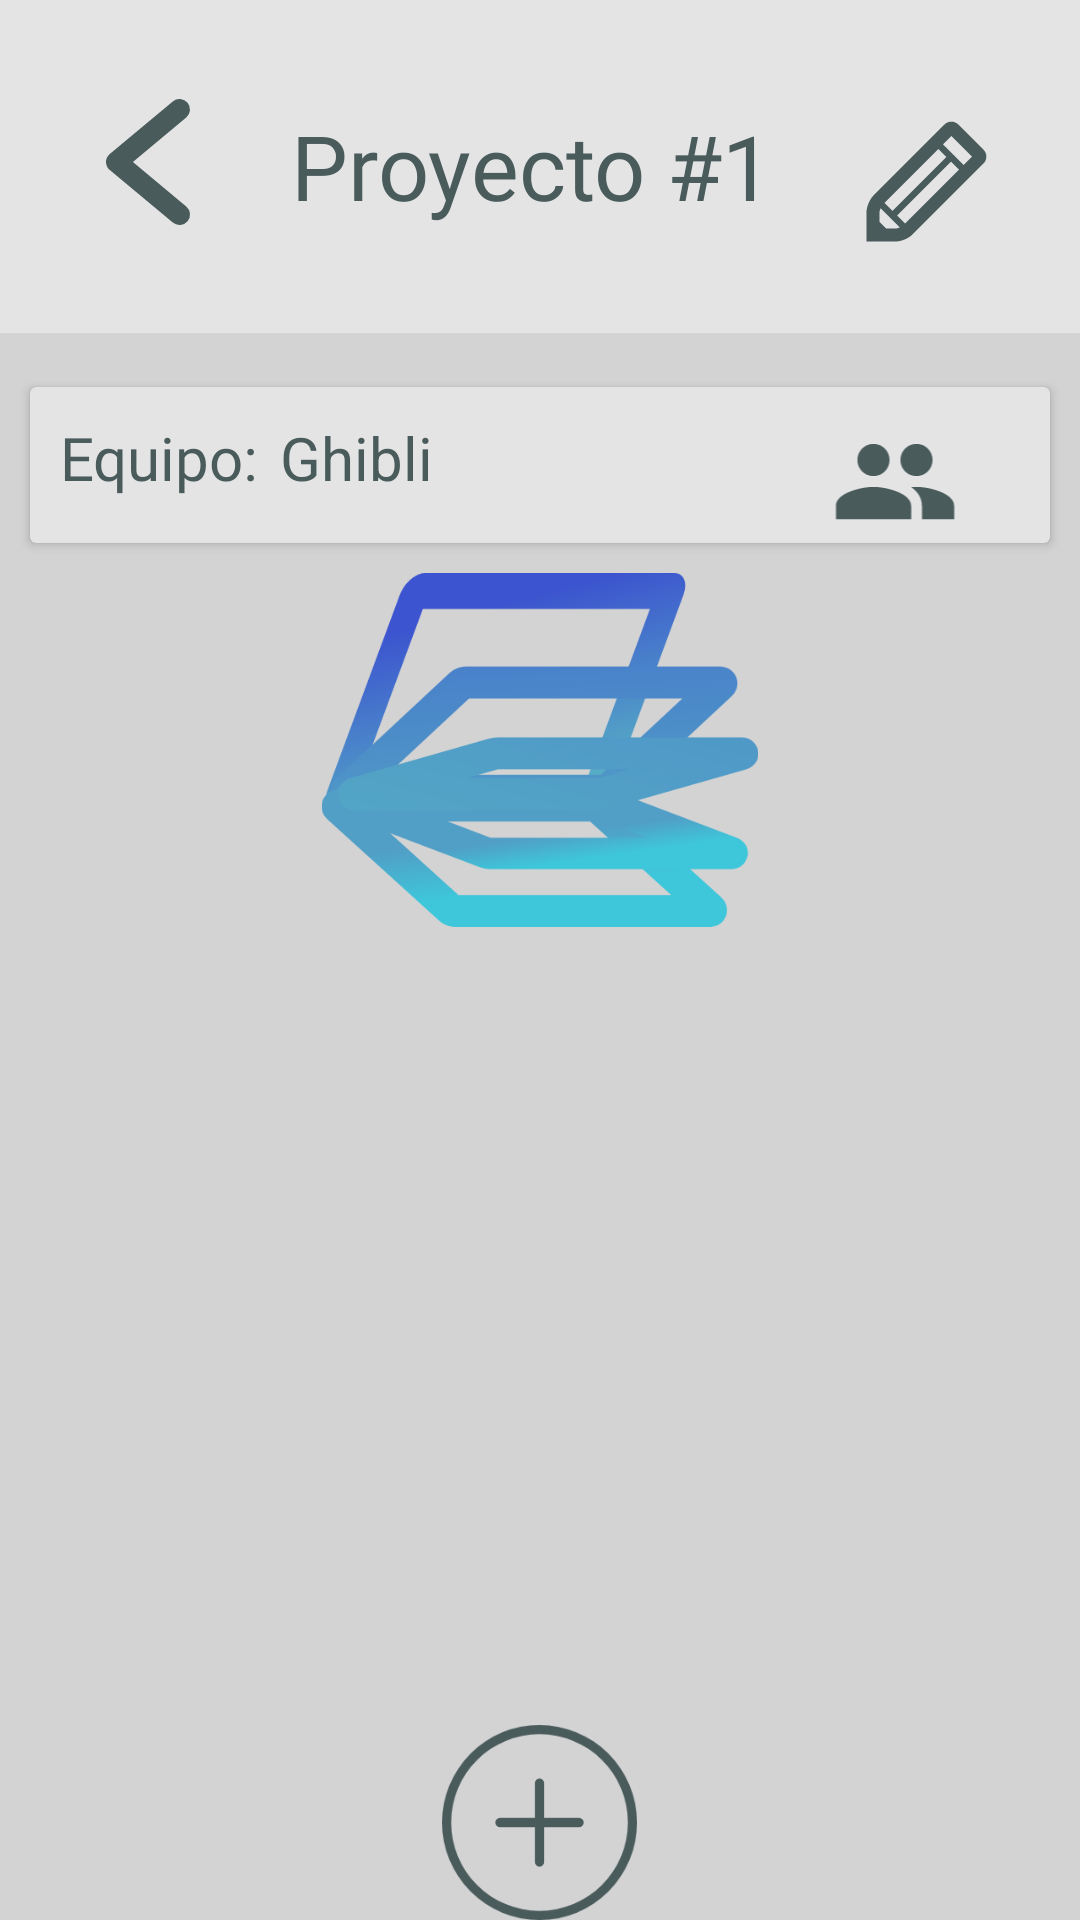

Produce the Android XML layout that renders to this screen, including the resource entries it uses.
<!-- AndroidManifest.xml: application theme Theme.StoryboardGenerator -->
<!-- res/layout/activity_project_template.xml -->
<LinearLayout xmlns:android="http://schemas.android.com/apk/res/android"
    xmlns:app="http://schemas.android.com/apk/res-auto"
    xmlns:tools="http://schemas.android.com/tools"
    android:layout_width="match_parent"
    android:layout_height="match_parent"
    android:orientation="vertical"
    android:background="@color/LightBackground"
    tools:context=".ProjectTemplate">

    <LinearLayout
        android:layout_width="match_parent"
        android:layout_height="111dp"
        android:layout_marginBottom="8dp"
        android:background="@color/GraygeLight"
        android:orientation="horizontal"
        android:padding="20dp">

        <ImageButton
            android:id="@+id/ibBackArrow"
            android:layout_width="1dp"
            android:layout_height="56dp"
            android:layout_marginTop="6dp"
            android:layout_weight="1"
            android:background="@color/Transparent"
            android:contentDescription="Flecha hacia atras"
            android:scaleType="fitCenter"
            app:srcCompat="@drawable/backarrow" />

        .
        <TextView
            android:id="@+id/tvTitleProjectTemplate"
            android:layout_width="140dp"
            android:layout_height="wrap_content"
            android:layout_marginTop="15dp"
            android:layout_weight="1"
            android:fontFamily="@font/sans_font"
            android:text="@string/tvTitleProjectTemplate"
            android:textAlignment="center"
            android:textColor="@color/GrayBackground"
            android:textSize="30dp" />

        <ImageButton
            android:id="@+id/ibEditProjectInfo"
            android:layout_width="6dp"
            android:layout_height="52dp"
            android:layout_weight="1"
            android:background="@color/Transparent"
            android:contentDescription="Editar info del proyecto"
            android:scaleType="fitCenter"
            android:layout_marginTop="15dp"
            app:srcCompat="@drawable/lapiz" />

    </LinearLayout>


    <androidx.cardview.widget.CardView
        android:layout_width="match_parent"
        android:layout_height="52dp"
        android:layout_margin="10dp"
        android:backgroundTint="@color/GraygeLight"
        android:outlineAmbientShadowColor="@color/black">


        <LinearLayout
            android:layout_width="match_parent"
            android:layout_height="match_parent"
            android:orientation="horizontal">

            <TextView
                android:id="@+id/tvTeamSubtitleProjectTemplate"
                android:layout_width="1dp"
                android:layout_height="wrap_content"
                android:layout_weight="1"
                android:fontFamily="@font/sans_font"
                android:layout_marginRight="-20dp"
                android:layout_marginTop="10dp"
                android:textColor="@color/GrayBackground"
                android:paddingLeft="10dp"
                android:text="@string/tvProductoraSubtitlePT"
                android:textSize="20dp" />

            <TextView
                android:id="@+id/tvStudioProjectTemplate"
                android:layout_width="wrap_content"
                android:layout_height="wrap_content"
                android:layout_weight="1"
                android:textSize="20dp"
                android:layout_marginTop="10dp"
                android:textColor="@color/GrayBackground"
                android:text="@string/tvProductoraPT" />

            <ImageButton
                android:id="@+id/ibTeamPT"
                android:layout_width="1dp"
                android:layout_height="63dp"
                android:layout_weight="1"
                android:backgroundTint="@color/Transparent"
                android:contentDescription="Boton para ver a los miembros del grupo"
                android:scaleType="fitCenter"
                app:srcCompat="@drawable/members" />

        </LinearLayout>
    </androidx.cardview.widget.CardView>

    <ImageView
        android:id="@+id/ivImagePrincipalProject"
        android:layout_width="match_parent"
        android:layout_height="118dp"
        app:srcCompat="@drawable/logo" />

    <ListView
        android:id="@+id/listViewScenes"
        android:layout_width="match_parent"
        android:layout_height="match_parent"
        android:layout_weight="1"
        android:scrollbars="vertical"
        android:layout_marginTop="12dp"
        android:padding="10dp"
        tools:listitem="@layout/activity_escenes_item"
        android:divider="@color/Transparent"
        android:dividerHeight="10.0sp"/>

    

    <ImageButton
        android:id="@+id/ibAddScenes"
        android:layout_width="159dp"
        android:layout_height="65dp"
        android:layout_gravity="center"
        android:background="@color/Transparent"
        android:contentDescription="imgMore"
        android:scaleType="fitCenter"
        android:layout_marginTop="20dp"
        app:srcCompat="@drawable/add" />

</LinearLayout>
<!-- res/layout/activity_escenes_item.xml (included above) -->
<?xml version="1.0" encoding="utf-8"?>
<androidx.cardview.widget.CardView xmlns:android="http://schemas.android.com/apk/res/android"
    android:layout_width="match_parent"
    android:layout_height="wrap_content"
    xmlns:app="http://schemas.android.com/apk/res-auto"
    android:layout_marginStart="12dp"
    android:layout_marginEnd="12dp"
    android:layout_marginVertical="10dp"
    android:layout_marginHorizontal="10dp"
    app:cardElevation="10dp"
    android:backgroundTint="@color/GraygeLight">
    <androidx.cardview.widget.CardView
        android:layout_width="match_parent"
        android:layout_height="177dp"
        android:layout_margin="10dp"
        android:backgroundTint="@color/GraygeLight"
        android:outlineAmbientShadowColor="@color/black">

        <LinearLayout
            android:layout_width="match_parent"
            android:layout_height="177dp"
            android:layout_weight="1"
            android:orientation="vertical"
            android:padding="10dp">

            <TextView
                android:id="@+id/tvEsceneTitlePT"
                android:layout_width="match_parent"
                android:layout_height="wrap_content"
                android:fontFamily="@font/sans_font"
                android:paddingLeft="10dp"
                android:text="@string/tvEsceneTitlePT"
                android:textSize="26dp" />

            <LinearLayout
                android:layout_width="match_parent"
                android:layout_height="63dp"
                android:layout_marginBottom="20dp"
                android:orientation="horizontal">

                <TextView
                    android:id="@+id/tvSceneryPT"
                    android:layout_width="131dp"
                    android:layout_height="wrap_content"
                    android:layout_marginTop="15dp"
                    android:text="@string/tvEscenaryPT"
                    android:textAlignment="center"
                    android:textSize="20dp" />


                <TextView
                    android:id="@+id/tvSpacePT"
                    android:layout_width="126dp"
                    android:layout_height="wrap_content"
                    android:layout_marginTop="15dp"
                    android:shadowColor="@color/black"
                    android:text="@string/tvSpacePT"
                    android:textAlignment="center"
                    android:textSize="20dp" />

                <TextView
                    android:id="@+id/tvDayTimePT"
                    android:layout_width="141dp"
                    android:layout_height="wrap_content"
                    android:layout_marginTop="15dp"
                    android:layout_weight="1"
                    android:text="@string/tvTimePT"
                    android:textAlignment="center"
                    android:textSize="20dp" />

            </LinearLayout>

            <LinearLayout
                android:layout_width="match_parent"
                android:layout_height="43dp"
                android:layout_marginLeft="10dp"
                android:orientation="horizontal">

                <TextView
                    android:id="@+id/tvDurationPT"
                    android:layout_width="wrap_content"
                    android:layout_height="wrap_content"
                    android:layout_weight="1"
                    android:text="@string/tvDurationPT"
                    android:textSize="20dp" />

                <TextView
                    android:id="@+id/tvTimeDurationPT"
                    android:layout_width="227dp"
                    android:layout_height="wrap_content"
                    android:paddingLeft="15dp"
                    android:text="@string/tvTimeDurationPT"
                    android:textSize="20dp" />

            </LinearLayout>

        </LinearLayout>

    </androidx.cardview.widget.CardView>

</androidx.cardview.widget.CardView>
<!-- resources referenced by this layout -->
<resources>
  <color name="GrayBackground">#4A5B5C</color>
  <color name="GraygeLight">#E4E4E4</color>
  <color name="LightBackground">#D3D3D3</color>
  <color name="Transparent">#00CAD7D8</color>
  <color name="black">#FF000000</color>
  <!-- drawable add (drawable) -->
  <vector xmlns:android="http://schemas.android.com/apk/res/android"
      android:width="128dp"
      android:height="128dp"
      android:viewportWidth="128"
      android:viewportHeight="128">
    <path
        android:fillColor="@color/GrayBackground"
        android:pathData="M64,0a64,64 0,1 0,64 64A64.07,64.07 0,0 0,64 0ZM64,122a58,58 0,1 1,58 -58A58.07,58.07 0,0 1,64 122Z"/>
    <path
        android:fillColor="@color/GrayBackground"
        android:pathData="M90,61H67V38a3,3 0,0 0,-6 0V61H38a3,3 0,0 0,0 6H61V90a3,3 0,0 0,6 0V67H90a3,3 0,0 0,0 -6Z"/>
  </vector>
  <!-- drawable backarrow (drawable) -->
  <vector xmlns:android="http://schemas.android.com/apk/res/android"
      android:width="96dp"
      android:height="96dp"
      android:viewportWidth="96"
      android:viewportHeight="96">
    <path
        android:fillColor="@color/GrayBackground"
        android:pathData="M39.376,48.002l30.47,-25.39a6.003,6.003 0,0 0,-7.688 -9.223L26.156,43.391a6.009,6.009 0,0 0,0 9.223L62.158,82.615a6.003,6.003 0,0 0,7.688 -9.223Z"/>
  </vector>
  <!-- drawable lapiz (drawable) -->
  <vector xmlns:android="http://schemas.android.com/apk/res/android"
      android:width="24dp"
      android:height="24dp"
      android:viewportWidth="24"
      android:viewportHeight="24">
    <path
        android:fillColor="@color/GrayBackground"
        android:pathData="M21,6.879L17.121,3c-0.293,-0.293 -0.678,-0.439 -1.061,-0.439C15.676,2.561 15.293,2.707 15,3L4.061,13.939c-0.293,0.293 -0.558,0.727 -0.75,1.188C3.119,15.59 3,16.086 3,16.5V21h4.5c0.414,0 0.908,-0.119 1.371,-0.311c0.463,-0.192 0.896,-0.457 1.189,-0.75L21,9c0.293,-0.293 0.439,-0.678 0.439,-1.061C21.439,7.555 21.293,7.172 21,6.879zM5.768,15.061l8.293,-8.293L15.293,8L7,16.293L5.768,15.061zM7.5,19H6l-1,-1v-1.5c0,-0.077 0.033,-0.305 0.158,-0.605c0.01,-0.02 2.967,2.938 2.967,2.938C7.803,18.967 7.577,19 7.5,19zM8.939,18.232L7.707,17L16,8.707l1.232,1.232L8.939,18.232zM17.939,9.232l-3.172,-3.172l1.293,-1.293l3.17,3.172L17.939,9.232z"/>
  </vector>
  <!-- drawable logo: png bitmap (drawable, 28274 bytes) -->
  <!-- drawable members (drawable) -->
  <vector android:height="24dp" android:tint="@color/GrayBackground"
      android:viewportHeight="24" android:viewportWidth="24"
      android:width="24dp" xmlns:android="http://schemas.android.com/apk/res/android">
      <path android:fillColor="@color/GrayBackground" android:pathData="M16,11c1.66,0 2.99,-1.34 2.99,-3S17.66,5 16,5c-1.66,0 -3,1.34 -3,3s1.34,3 3,3zM8,11c1.66,0 2.99,-1.34 2.99,-3S9.66,5 8,5C6.34,5 5,6.34 5,8s1.34,3 3,3zM8,13c-2.33,0 -7,1.17 -7,3.5L1,19h14v-2.5c0,-2.33 -4.67,-3.5 -7,-3.5zM16,13c-0.29,0 -0.62,0.02 -0.97,0.05 1.16,0.84 1.97,1.97 1.97,3.45L17,19h6v-2.5c0,-2.33 -4.67,-3.5 -7,-3.5z"/>
  </vector>
  <string name="tvDurationPT">Duración:</string>
  <string name="tvEscenaryPT">Bosque</string>
  <string name="tvEsceneTitlePT">Escena #1</string>
  <string name="tvProductoraPT">Ghibli</string>
  <string name="tvProductoraSubtitlePT">Equipo:</string>
  <string name="tvSpacePT">Exterior</string>
  <string name="tvTimeDurationPT">30 seg..</string>
  <string name="tvTimePT">Noche</string>
  <string name="tvTitleProjectTemplate">Proyecto #1</string>
  <style name="Theme.StoryboardGenerator" parent="Base.Theme.StoryboardGenerator" />
  <style name="Base.Theme.StoryboardGenerator" parent="Theme.Material3.DayNight.NoActionBar">
          
          <item name="colorPrimary">@color/my_dark_primary</item>
      </style>
  <color name="my_dark_primary">#FF3C54CF</color>
</resources>
